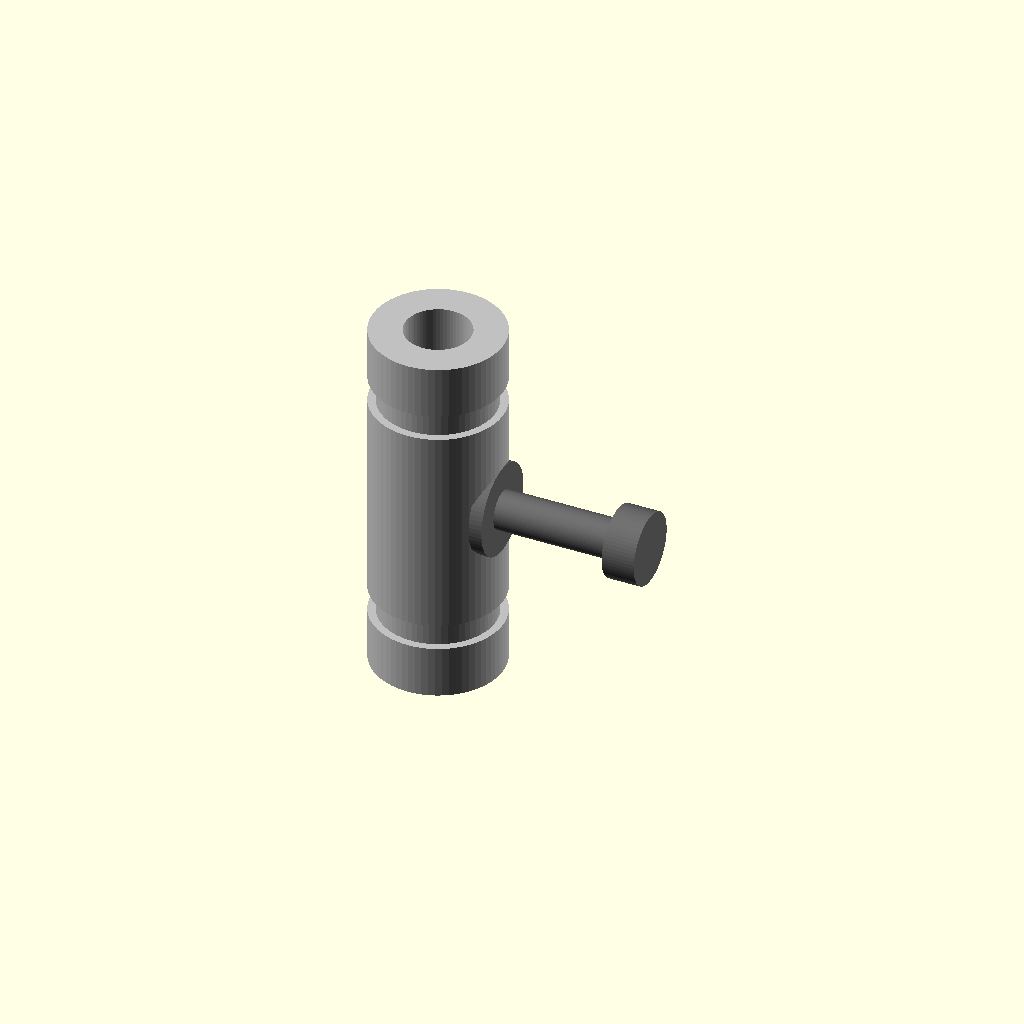
Cell 1: rendered with the file's own defaults.
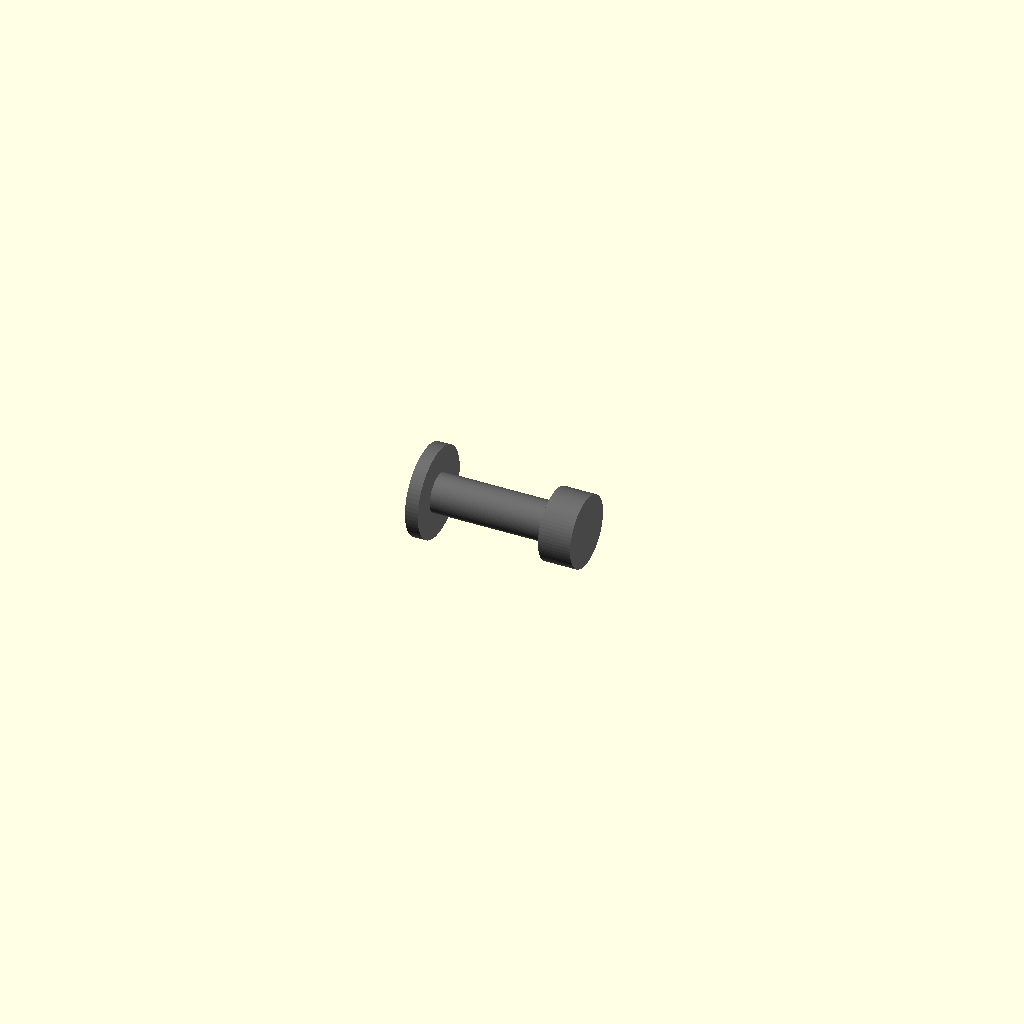
Cell 2: outer_diameter_mm = 0.1 (everything else at default).
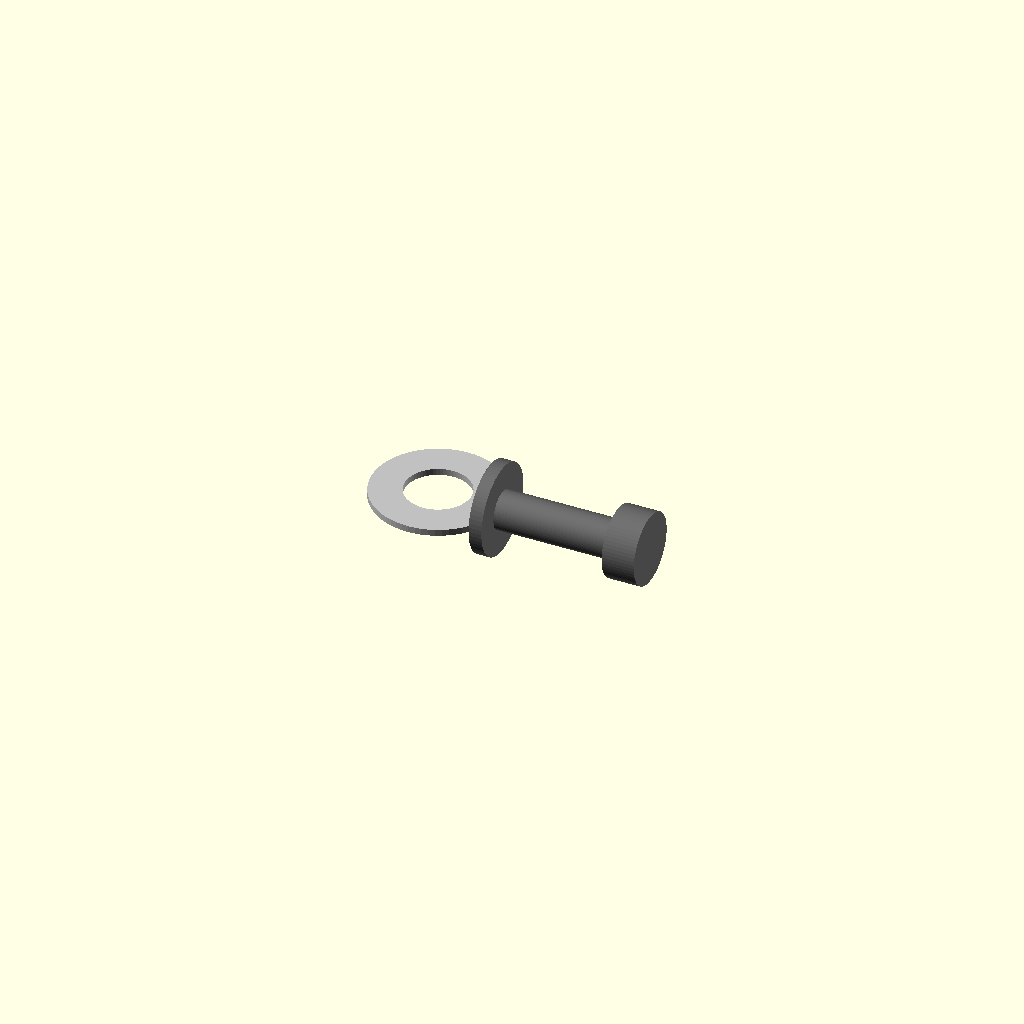
Cell 3 — length_mm set to 0.5, the other parameters unchanged.
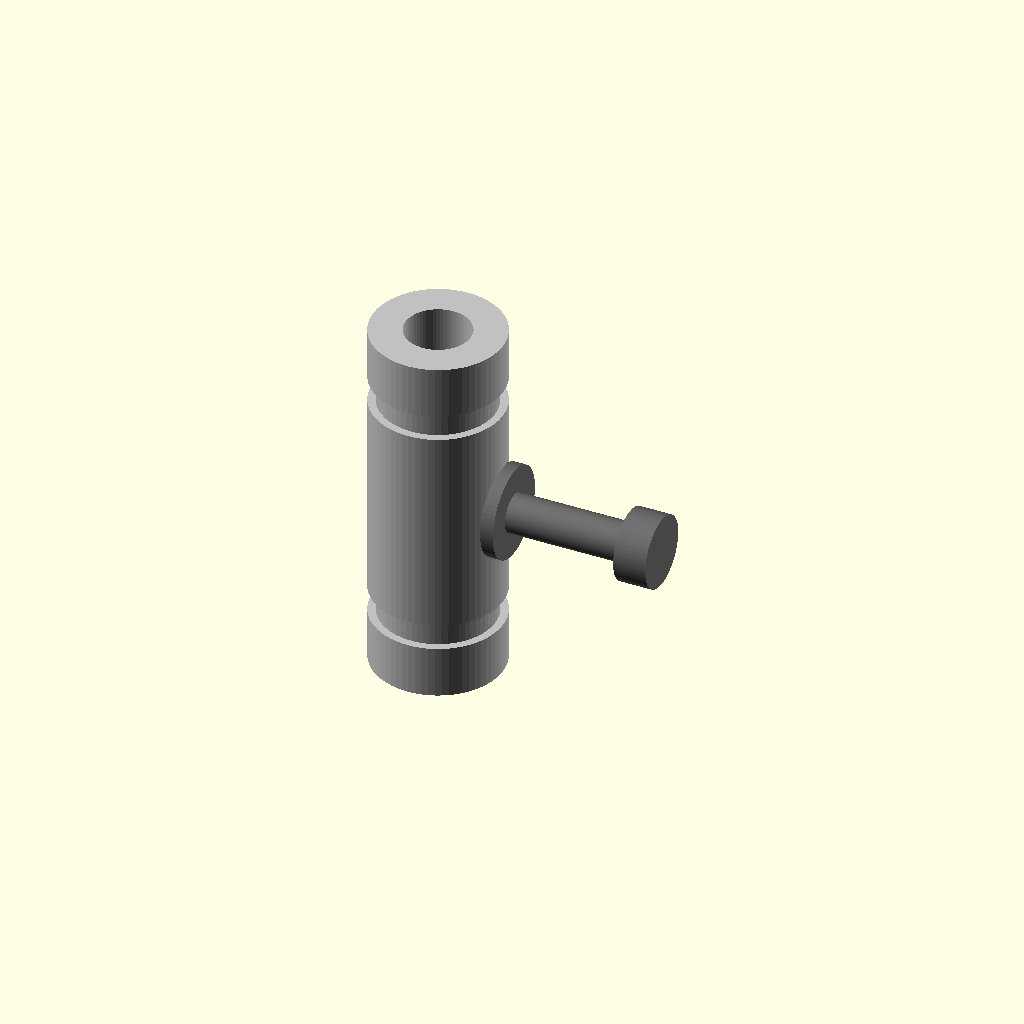
Cell 4 — overlap_mm set to 0.1, the other parameters unchanged.
One fixed orthographic camera (rotation 55°, 0°, 25°; colour scheme Cornfield) for every cell.
The OpenSCAD source (results/nopscadlib/ablations/no_recovery/scad/linear_bearing__LM5LUU.scad):
// Parameters
bore_diameter_mm = 5; //[2.5:10:0.1]
outer_diameter_mm = 10; //[5:20:0.1]
length_mm = 28; //[14:56:0.5]
overlap_mm = 1; //[0.5:2:0.1]
casing_thickness_mm = 1; //[0.5:3:0.1]
groove_count = 2; //[0:4:1]
groove_width_mm = 2; //[1:6:0.1]
groove_depth_mm = 0.6; //[0.2:2:0.1]
groove_spacing_mm = 18; //[8:40:0.5]
screw_shank_diameter_mm = 3; //[2:6:0.1]
screw_head_diameter_mm = 5.5; //[4:10:0.1]
screw_head_height_mm = 2.5; //[1.5:6:0.1]
washer_outer_diameter_mm = 7; //[5:14:0.1]
washer_thickness_mm = 1; //[0.5:3:0.1]
screw_length_mm = 10; //[6:30:0.5]

// Linear Bearing - complete geometry
module linear_bearing() {
  color("Silver") {
    difference() {
      // Outer casing
      cylinder(r=outer_diameter_mm/2, h=length_mm, center=true, $fn=64);
      // Through bore
      cylinder(r=bore_diameter_mm/2, h=length_mm + 2*overlap_mm, center=true, $fn=64);
      
      // Grooves
      if (groove_count >= 1) {
        for (i = [-1, 1]) {
          translate([0, 0, i * groove_spacing_mm/2])
            difference() {
              cylinder(r=outer_diameter_mm/2 + overlap_mm, h=groove_width_mm, center=true, $fn=64);
              cylinder(r=outer_diameter_mm/2 - groove_depth_mm, h=groove_width_mm + 2*overlap_mm, center=true, $fn=64);
            }
        }
      }
    }
  }
}

// Screw and Washer - complete geometry
module screw_and_washer() {
  color("DimGray") {
    union() {
      // Washer
      translate([outer_diameter_mm/2 + washer_thickness_mm/2 - overlap_mm, 0, 0])
        rotate([0, 90, 0])
        cylinder(r=washer_outer_diameter_mm/2, h=washer_thickness_mm, center=true, $fn=64);
      
      // Screw shank
      translate([outer_diameter_mm/2 + screw_length_mm/2 - overlap_mm, 0, 0])
        rotate([0, 90, 0])
        cylinder(r=screw_shank_diameter_mm/2, h=screw_length_mm, center=true, $fn=64);
      
      // Screw head
      translate([outer_diameter_mm/2 + screw_length_mm - overlap_mm + screw_head_height_mm/2, 0, 0])
        rotate([0, 90, 0])
        cylinder(r=screw_head_diameter_mm/2, h=screw_head_height_mm, center=true, $fn=64);
    }
  }
}

// Assembly
module assembly() {
  linear_bearing();
  screw_and_washer();
}

assembly();
Customizer parameters (derived from the source; name, type, default, range or options):
bore_diameter_mm: number, default 5, range 0.1 to 2.5, step 10
outer_diameter_mm: number, default 10, range 0.1 to 5, step 20
length_mm: number, default 28, range 0.5 to 14, step 56
overlap_mm: number, default 1, range 0.1 to 0.5, step 2
casing_thickness_mm: number, default 1, range 0.1 to 0.5, step 3
groove_count: number, default 2, range 0 to 1, step 4
groove_width_mm: number, default 2, range 0.1 to 1, step 6
groove_depth_mm: number, default 0.6, range 0.1 to 0.2, step 2
groove_spacing_mm: number, default 18, range 0.5 to 8, step 40
screw_shank_diameter_mm: number, default 3, range 0.1 to 2, step 6
screw_head_diameter_mm: number, default 5.5, range 0.1 to 4, step 10
screw_head_height_mm: number, default 2.5, range 0.1 to 1.5, step 6
washer_outer_diameter_mm: number, default 7, range 0.1 to 5, step 14
washer_thickness_mm: number, default 1, range 0.1 to 0.5, step 3
screw_length_mm: number, default 10, range 0.5 to 6, step 30
